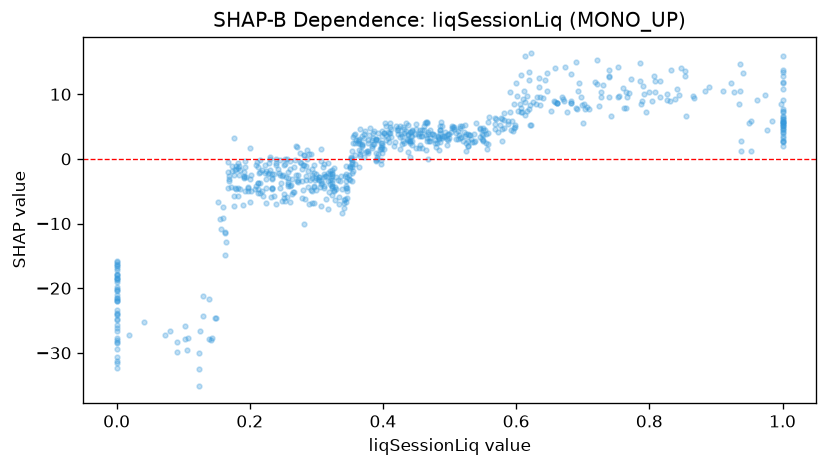

Source data for this figure (header and first rows):
feature_value, shap_value
0.163, -11.42
0.422, 3.857
0.842, 10.75
0.322, -2.905
0.335, -3.384
0.378, 2.503
0.386, 2.269
0.0, -16.83
0.556, 1.498
0.619, 7.693
0.298, -3.208
0.91, 10.53
0.339, -4.651
0.169, -2.655
0.662, 8.71
0.309, -3.761
1.0, 11.92
0.323, -3.334
0.437, 1.036
0.442, 3.528
0.554, 3.781
0.124, -30
0.557, 2.366
0.124, -32.43
0.307, -0.3199
0.287, -1.948
0.755, 9.79
0.524, 3.858
0.611, 9.338
0.492, 3.479
0.0, -20.4
0.244, -2.196
0.469, 2.731
1.0, 6.243
0.173, -1.052
0.391, -0.08198
0.304, -2.773
0.938, 1.253
0.311, -0.7183
0.281, -0.9292
0.264, -3.039
0.935, 8.428
0.568, 5.422
0.192, -2.708
0.816, 9.627
0.529, 3.759
0.303, -3.137
0.408, 4.119
0.178, -1.678
0.816, 12.06
0.617, 7.359
0.296, -2.195
0.277, -0.6796
0.177, -2.46
0.412, 3.418
0.0, -16.53
0.193, -0.2932
0.321, -1.904
0.192, -2.944
0.607, 7.254
... 689 more rows
